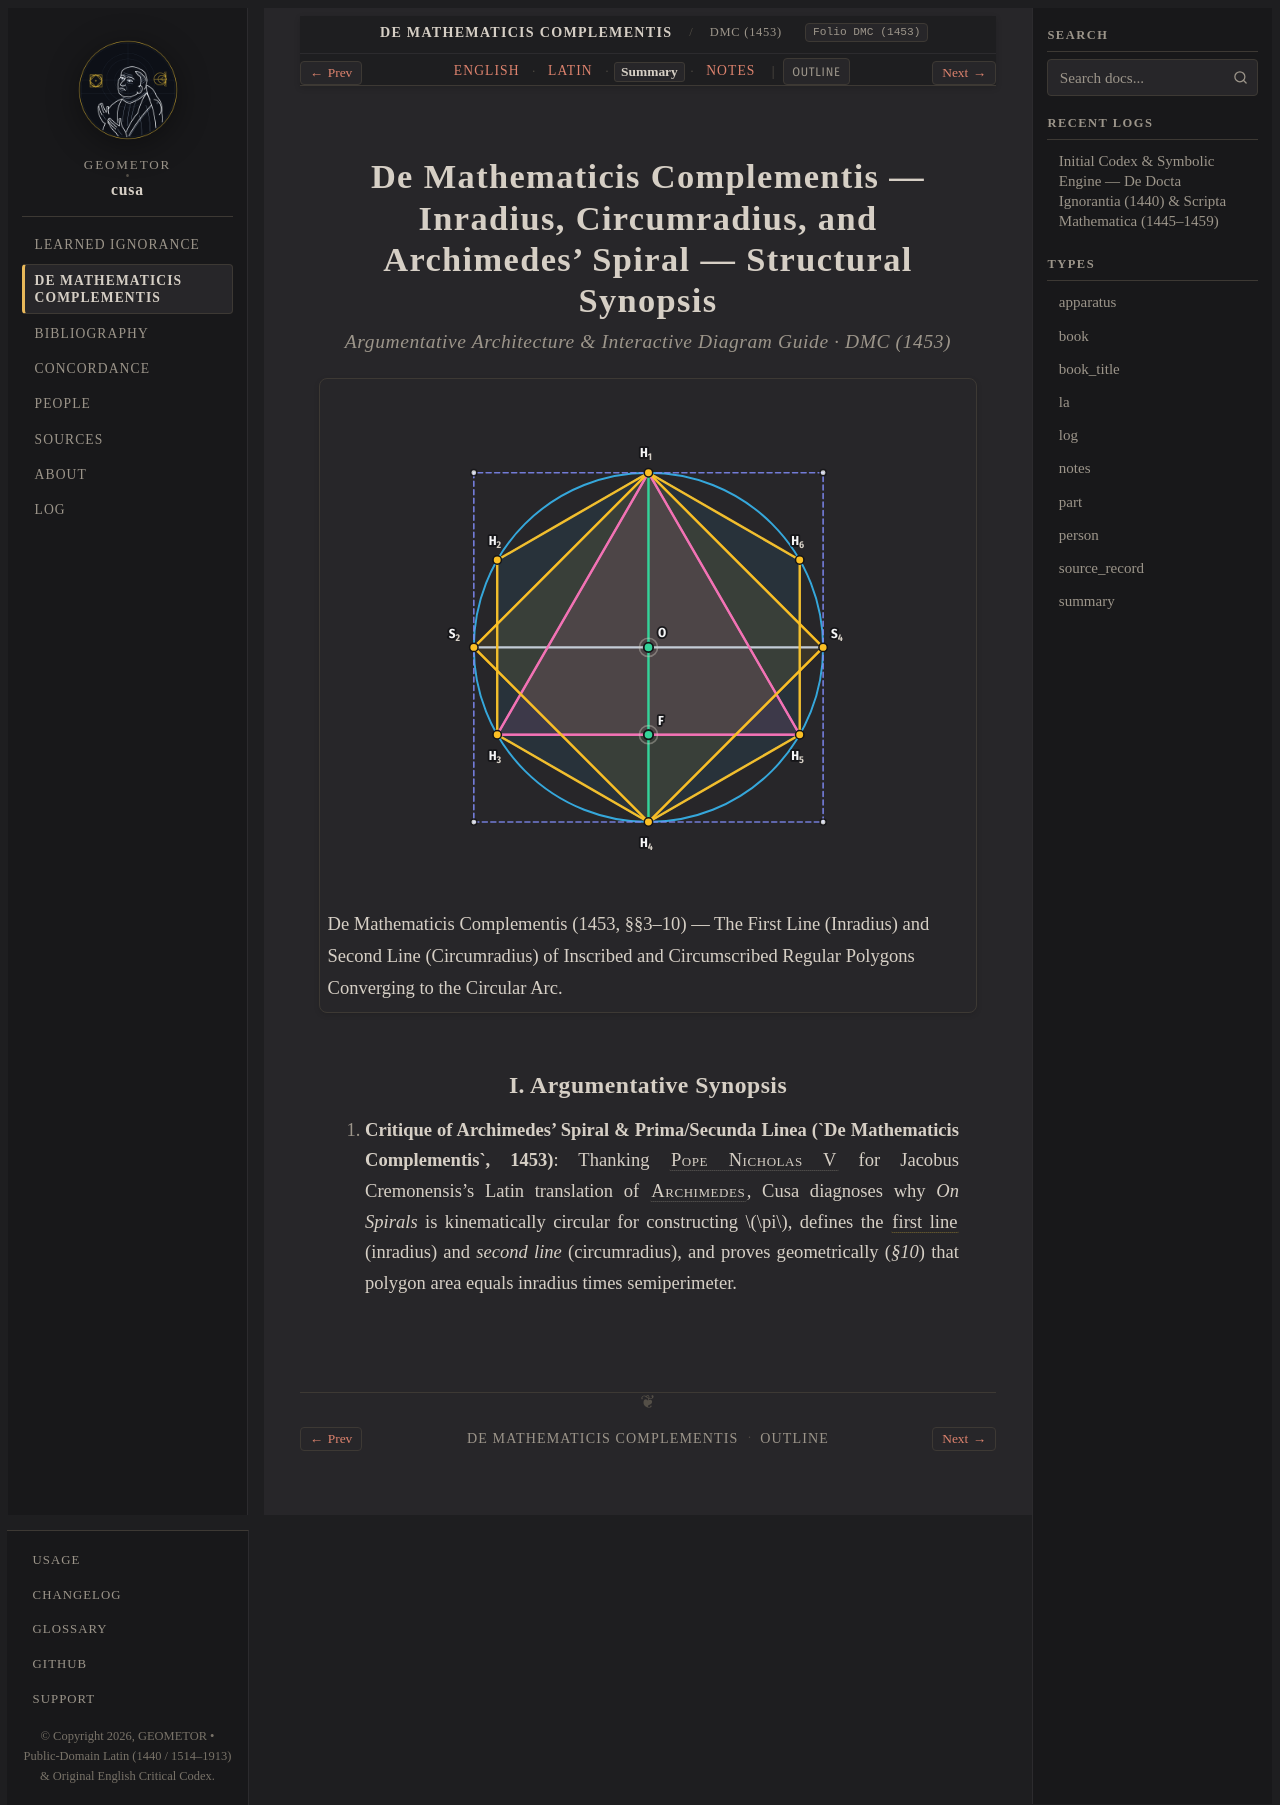

repository: geometor/cusa · page: de_mathematicis_complementis/complementa_1453/summary.html · generator: sphinx

:order: 230
:layout: book
:type: summary
:title: De Mathematicis Complementis — Inradius, Circumradius, and Archimedes' Spiral — Summary
:canonical_id: DMC (1453)
:original_id: DMC (1453)
:folio: DMC (1453)
:tracks: English: index | Latin: la | Summary: summary | Notes: notes

.. _complementa_1453-summary:

===================================================================================================
De Mathematicis Complementis — Inradius, Circumradius, and Archimedes' Spiral — Structural Synopsis
===================================================================================================

.. rubric:: Argumentative Architecture & Interactive Diagram Guide · DMC (1453)

.. picture:: /_static/figures/cusa_polygon_exhaustion.svg
   :alt: De Mathematicis Complementis — Inradius, Circumradius, and Archimedes' Spiral
   :caption: De Mathematicis Complementis (1453, §§3–10) — The First Line (Inradius) and Second Line (Circumradius) of Inscribed and Circumscribed Regular Polygons Converging to the Circular Arc.

I. Argumentative Synopsis
-------------------------

1. **Critique of Archimedes' Spiral & Prima/Secunda Linea (`De Mathematicis Complementis`, 1453)**:
   Thanking :person:`Pope Nicholas V <nicholas-v>` for Jacobus Cremonensis's Latin translation of
   :person:`Archimedes <archimedes>`, Cusa diagnoses why *On Spirals* is kinematically circular for
   constructing :math:`\pi`, defines the :term:`first line <prima-et-secunda-linea>` (inradius) and
   *second line* (circumradius), and proves geometrically (`§10`) that polygon area equals
   inradius times semiperimeter.
